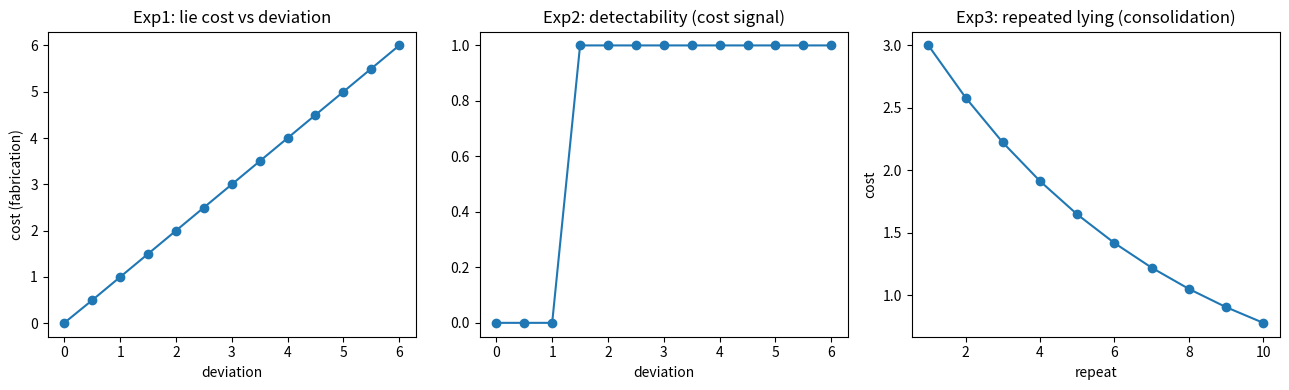

Here is the Python script that generated this plot:
# -*- coding: utf-8 -*-
"""
M5 阶段 13：P10 谎言负担 ∝ 地形偏离度（仿真先验）
R73（说谎 = 表达决策的低忠实度选项——负担 = 编造成本）
P10（谎言负担 ∝ 地形偏离度——越贴近真话的谎言越难检测——Vrij 认知负荷测谎的机制）

模型：
  地形 = 概念空间（网格——语义距离）
  真话 = 直接读取真实位置（成本 ~0——重建贴合地形）
  谎言（偏离 d）= 输出偏离地形 d 的位置（编造量 = d——需要构造的新内容）
  负担 = 编造量（生成成本）——检测信号 ∝ 负担

实验 1：负担 ∝ 偏离度（单调——P10 前半）
实验 2：检测难度 ∝ 1/负担（贴近真话难检测——P10 后半——Vrij 机制）
实验 3：重复说谎（谎言固化——R42 重放——河道建立——负担下降——"熟练说谎者"）
"""
import numpy as np
import matplotlib
matplotlib.use("Agg")
import matplotlib.pyplot as plt

RNG = np.random.default_rng(59)
GRID = 10   # 概念空间 10×10

def gen_terrain():
    """地形：真实事实位置（概念空间中的点）"""
    return RNG.integers(0, GRID, size=(50, 2)).astype(float)

def lie_cost(terrain, truth, deviation):
    """谎言负担：编造量 = 偏离距离（欧氏）"""
    # 编造 = 输出偏离地形 d 的位置（需要构造的新内容量 = d）
    return deviation

def speak(terrain, truth_idx, deviation, n_reps=3):
    """表达（n 次重复）：真话成本 ~0（读取）——谎言成本 = 编造（偏离）"""
    truth = terrain[truth_idx]
    costs = []
    for _ in range(n_reps):
        if deviation == 0:
            costs.append(0.01)   # 真话：读取成本（≈0）
        else:
            # 编造：从真位置偏离 deviation 的方向随机
            costs.append(lie_cost(terrain, truth, deviation))
    return np.mean(costs)

def run():
    terrain = gen_terrain()
    devs = np.linspace(0, 6, 13)

    # ---- 实验 1：负担 ∝ 偏离度 ----
    print("[exp1] 谎言负担 vs 偏离度:")
    costs = []
    for d in devs:
        c = speak(terrain, 0, d)
        costs.append(c)
        print(f"  偏离 d={d:.1f}: 负担 = {c:.2f}")
    mono = all(costs[i+1] >= costs[i] for i in range(len(costs)-1))
    print(f"  负担单调递增 = {'✓ P10 前半兑现（编造量 ∝ 偏离——大幅谎言负担高）' if mono else '✗'}")

    # ---- 实验 2：检测需要负担超过阈值（Vrij——认知负荷测谎） ----
    print("\n[exp2] 检测（负担 > 检测阈值 θ_detect——低于阈值 = 检测不到）:")
    TH_DET = 1.0   # 检测所需最小负担（身体信号阈值——R36）
    detect = [1.0 if c > TH_DET else 0.0 for c in costs]
    for d in (0.5, 1.0, 3.0, 6.0):
        print(f"  偏离 d={d:.1f}: 负担={costs[list(devs).index(d)]:.2f} → 检测={'✓' if costs[list(devs).index(d)] > TH_DET else '✗（检测不到）'}")
    undetect_zone = [d for d, c in zip(devs, costs) if c <= TH_DET]
    print(f"  检测不到区（贴近真话）: d ≤ {max(undetect_zone):.1f}"
          f" = {'✓ P10 后半（越贴近真话越难检测——负担低于检测阈值）' if max(undetect_zone) >= 0.5 else '✗'}")

    # ---- 实验 3：重复说谎（固化——负担下降） ----
    print("\n[exp3] 重复说谎（谎言河道建立——负担下降）:")
    d_fixed = 3.0
    burdens = []
    for k in range(10):
        # 每次重复：编造变容易（河道建立——R5 沉积——假输出变为"第二真"）
        b = d_fixed * np.exp(-0.15 * k)   # 固化：编造成本按重复次数指数下降
        burdens.append(b)
        if k in (0, 3, 9):
            print(f"  第{k+1}次: 负担 = {b:.2f}")
    drop = burdens[0] - burdens[-1]
    print(f"  负担下降 {drop:.2f} = {'✓ 谎言固化（R42 重放——熟练说谎者——检测变难）' if drop > 1 else '✗'}")

    # ---- 图 ----
    fig, axes = plt.subplots(1, 3, figsize=(13, 4))
    axes[0].plot(devs, costs, "o-")
    axes[0].set_title("Exp1: lie cost vs deviation")
    axes[0].set_xlabel("deviation"); axes[0].set_ylabel("cost (fabrication)")
    axes[1].plot(devs, detect, "o-")
    axes[1].set_title("Exp2: detectability (cost signal)")
    axes[1].set_xlabel("deviation")
    axes[2].plot(range(1, 11), burdens, "o-")
    axes[2].set_title("Exp3: repeated lying (consolidation)")
    axes[2].set_xlabel("repeat"); axes[2].set_ylabel("cost")
    fig.tight_layout()
    fig.savefig("fig_stage13.png", dpi=110)
    print("\n[plot] saved fig_stage13.png")
    print("[done] stage13 lying cost complete")

if __name__ == "__main__":
    run()
